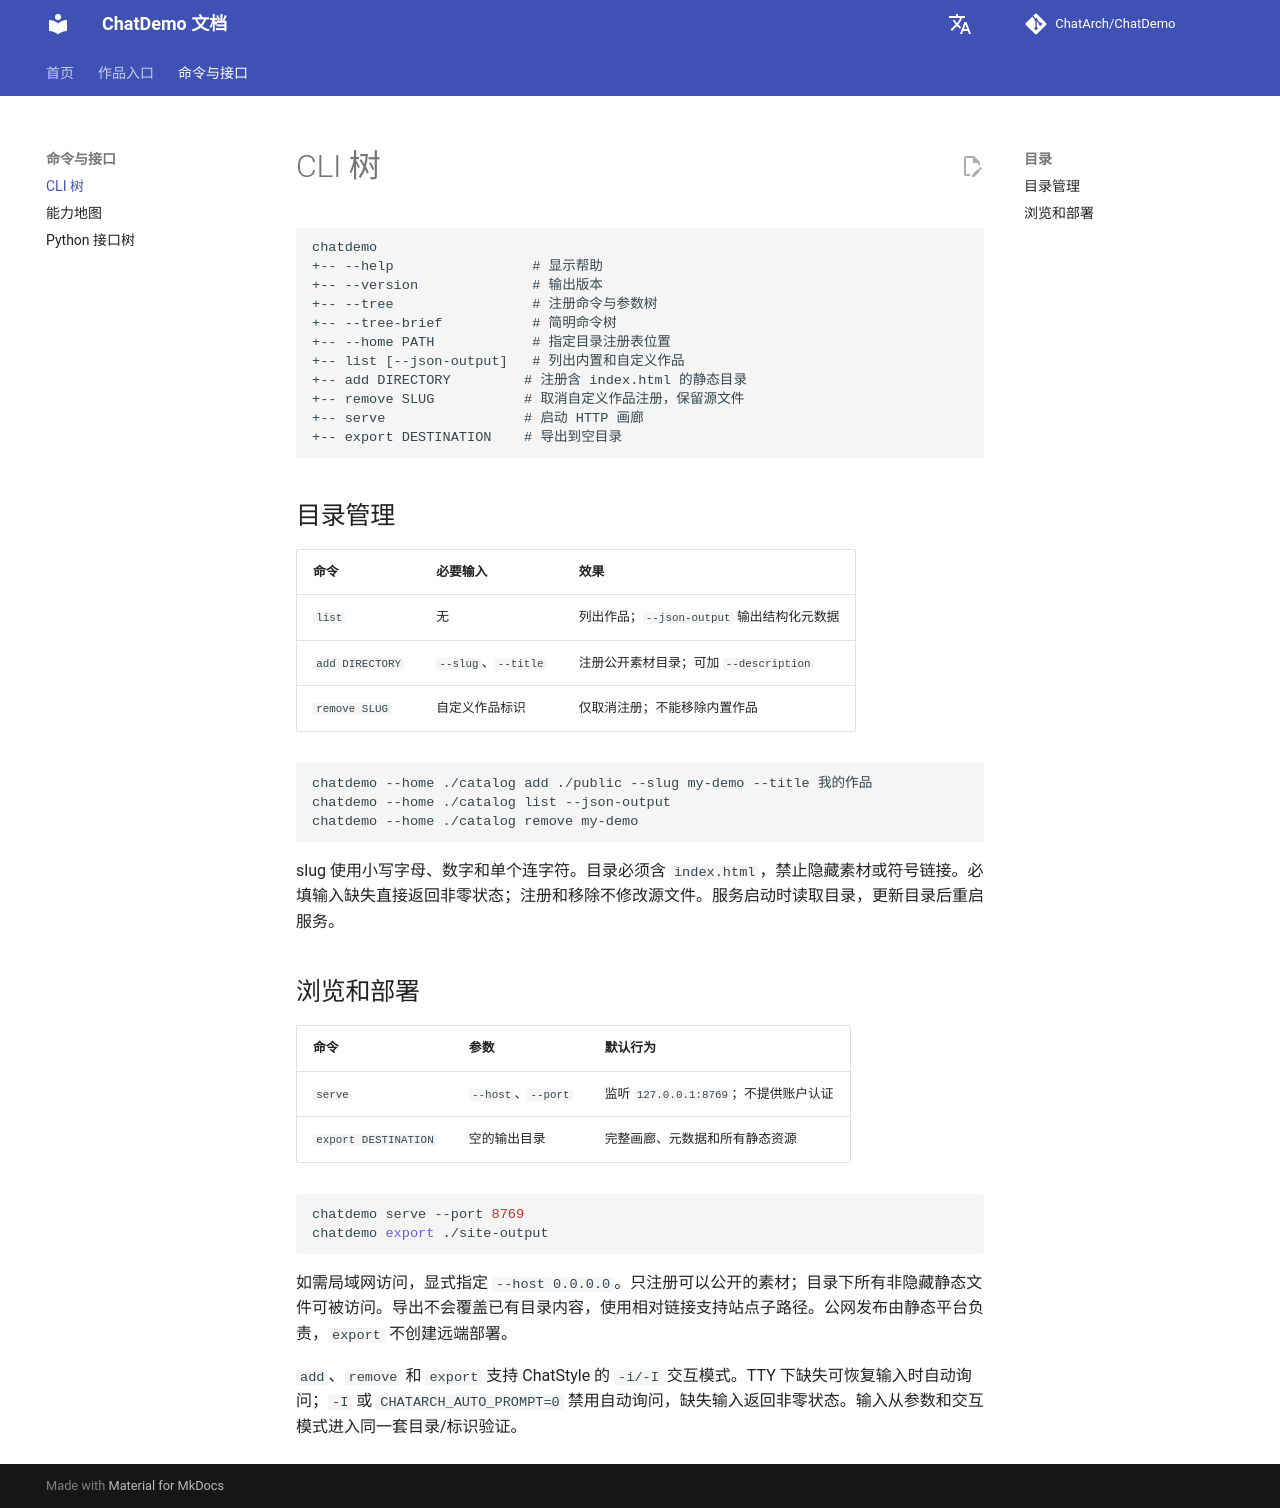

repository: ChatArch/ChatDemo · page: cli-tree/index.html · generator: mkdocs

# CLI 树

```text
chatdemo
+-- --help                 # 显示帮助
+-- --version              # 输出版本
+-- --tree                 # 注册命令与参数树
+-- --tree-brief           # 简明命令树
+-- --home PATH            # 指定目录注册表位置
+-- list [--json-output]   # 列出内置和自定义作品
+-- add DIRECTORY         # 注册含 index.html 的静态目录
+-- remove SLUG           # 取消自定义作品注册，保留源文件
+-- serve                 # 启动 HTTP 画廊
+-- export DESTINATION    # 导出到空目录
```

## 目录管理

| 命令 | 必要输入 | 效果 |
| --- | --- | --- |
| `list` | 无 | 列出作品；`--json-output` 输出结构化元数据 |
| `add DIRECTORY` | `--slug`、`--title` | 注册公开素材目录；可加 `--description` |
| `remove SLUG` | 自定义作品标识 | 仅取消注册；不能移除内置作品 |

```bash
chatdemo --home ./catalog add ./public --slug my-demo --title 我的作品
chatdemo --home ./catalog list --json-output
chatdemo --home ./catalog remove my-demo
```

slug 使用小写字母、数字和单个连字符。目录必须含 `index.html`，禁止隐藏素材或符号链接。必填输入缺失直接返回非零状态；注册和移除不修改源文件。服务启动时读取目录，更新目录后重启服务。

## 浏览和部署

| 命令 | 参数 | 默认行为 |
| --- | --- | --- |
| `serve` | `--host`、`--port` | 监听 `127.0.0.1:8769`；不提供账户认证 |
| `export DESTINATION` | 空的输出目录 | 完整画廊、元数据和所有静态资源 |

```bash
chatdemo serve --port 8769
chatdemo export ./site-output
```

如需局域网访问，显式指定 `--host 0.0.0.0`。只注册可以公开的素材；目录下所有非隐藏静态文件可被访问。导出不会覆盖已有目录内容，使用相对链接支持站点子路径。公网发布由静态平台负责，`export` 不创建远端部署。

`add`、`remove` 和 `export` 支持 ChatStyle 的 `-i/-I` 交互模式。TTY 下缺失可恢复输入时自动询问；`-I` 或 `CHATARCH_AUTO_PROMPT=0` 禁用自动询问，缺失输入返回非零状态。输入从参数和交互模式进入同一套目录/标识验证。
